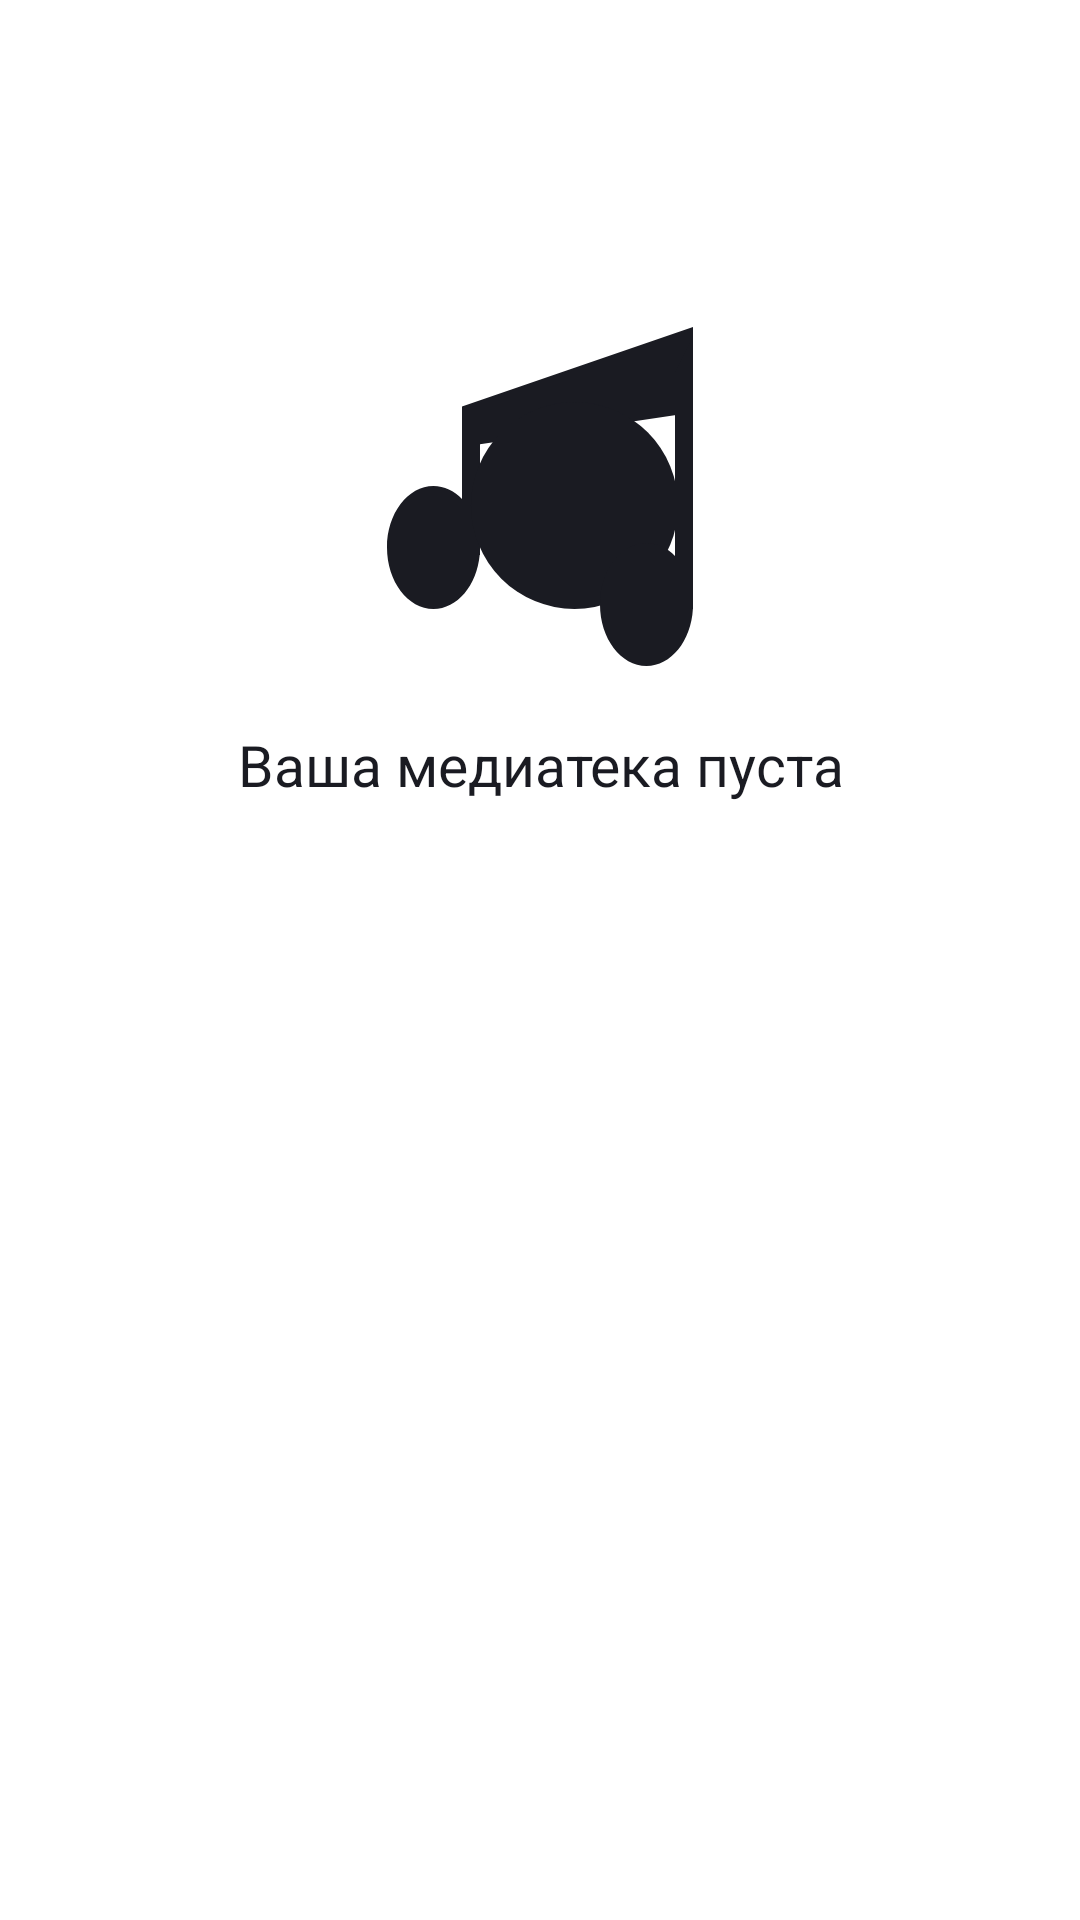

Layout XML and referenced resources for this Android screen:
<!-- AndroidManifest.xml: application theme Theme.Playlist_Maker -->
<!-- res/layout/fragment_favorites_tracks.xml -->
<?xml version="1.0" encoding="utf-8"?>
<androidx.constraintlayout.widget.ConstraintLayout xmlns:android="http://schemas.android.com/apk/res/android"
    android:layout_width="match_parent"
    android:layout_height="match_parent"
    xmlns:app="http://schemas.android.com/apk/res-auto">
    <ImageView
        android:id="@+id/placeholder_icon_not_found_favorites"
        style="@style/placeholder_icon_nothing_was_search"
        android:layout_marginTop="@dimen/margin_106"
        android:contentDescription="@string/nothing_was_found"
        app:layout_constraintStart_toStartOf="parent"
        app:layout_constraintEnd_toEndOf="parent"
        app:layout_constraintTop_toTopOf="parent" />
    <TextView
        android:id="@+id/favorites_tracks_placeholder_message"
        style="@style/placeholder_text_view"
        android:textAppearance="@style/placeholder_message_text_appearance"
        android:text="@string/media_library_is_empty"
        android:layout_marginTop="@dimen/margin_16"
        app:layout_constraintTop_toBottomOf="@id/placeholder_icon_not_found_favorites"
        app:layout_constraintStart_toStartOf="parent"
        app:layout_constraintEnd_toEndOf="parent" />
    <androidx.recyclerview.widget.RecyclerView
        android:id="@+id/favorites_recycler_view"
        android:layout_width="match_parent"
        android:layout_height="match_parent"
        android:contentDescription="@string/track_list"
        android:layout_marginTop="@dimen/margin_20"/>
</androidx.constraintlayout.widget.ConstraintLayout>
<!-- resources referenced by this layout -->
<resources>
  <dimen name="margin_106">106dp</dimen>
  <dimen name="margin_16">16dp</dimen>
  <dimen name="margin_20">20dp</dimen>
  <string name="media_library_is_empty">Ваша медиатека пуста</string>
  <string name="nothing_was_found">Ничего не нашлось</string>
  <string name="track_list">Список треков</string>
  <style name="placeholder_icon_nothing_was_search" parent="placeholder_icon">
          <item name="android:src">@drawable/search_nothing_placeholder</item>
      </style>
  <style name="placeholder_message_text_appearance" parent="message_text_appearance">
          <item name="android:textFontWeight">400</item>
      </style>
  <style name="placeholder_text_view">
          <item name="android:layout_width">312dp</item>
          <item name="android:layout_height">wrap_content</item>
          <item name="android:textAlignment">center</item>
      </style>
  <style name="Theme.Playlist_Maker" parent="Base.Theme.Playlist_Maker" />
  <style name="placeholder_icon">
          <item name="android:layout_width">@dimen/icon_size_120</item>
          <item name="android:layout_height">@dimen/icon_size_120</item>
          <item name="android:layout_gravity">center_horizontal</item>
          <item name="android:scaleType">centerCrop</item>
          <item name="android:layout_marginTop">78dp</item>
      </style>
  <!-- drawable search_nothing_placeholder: vector/xml drawable (drawable, 2322 chars, omitted) -->
  <style name="message_text_appearance">
          <item name="android:textSize">@dimen/text_size_19</item>
          <item name="fontFamily">@font/ys_display_medium</item>
          <item name="android:letterSpacing">0</item>
          <item name="android:textColor">@color/dark_color</item>
          <item name="textAllCaps">false</item>
      </style>
  <style name="Base.Theme.Playlist_Maker" parent="Theme.MaterialComponents.DayNight.NoActionBar">
          
          
          
          <item name="colorPrimary">@color/bright_blue</item>
          <item name="colorPrimaryVariant">@color/light_gray_background_color</item>
          <item name="colorOnPrimary">@color/black</item>
          
          <item name="colorSecondary">@color/bright_blue</item>
          <item name="colorSecondaryVariant">@color/light_blue_background_color</item>
          <item name="colorOnSecondary">@color/design_default_color_on_secondary</item>
          <item name="colorControlActivated">@color/bright_blue</item>
          
          <item name="android:statusBarColor">@color/white</item>
          
      </style>
  <dimen name="icon_size_120">120dp</dimen>
  <dimen name="text_size_19">19sp</dimen>
  <color name="dark_color">#1A1B22</color>
  <color name="bright_blue">#3772E7</color>
  <color name="light_gray_background_color">#E6E8EB</color>
  <color name="black">#FF000000</color>
  <color name="light_blue_background_color">#9FBBF3</color>
  <color name="white">#FFFFFFFF</color>
</resources>
